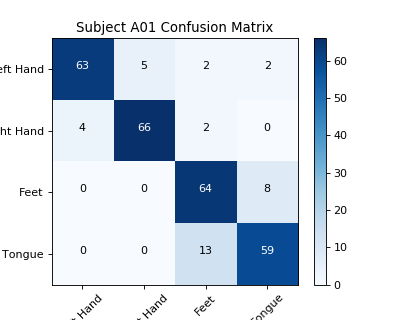

The table this chart was drawn from, first rows:
, Left Hand, Right Hand, Feet, Tongue
Left Hand, 63, 5, 2, 2
Right Hand, 4, 66, 2, 0
Feet, 0, 0, 64, 8
Tongue, 0, 0, 13, 59
